10-way image classification set "DR" from GitHub (AnasAnwar11/eye-disease-prediction); label vocabulary: tlevel0, tlevel1, tlevel2, tlevel3, tlevel4, level 0 - no DR, level 1 - mild DR, level 2 - moderate DR, level 3 - severe DR, level 4 - proliferative DR.

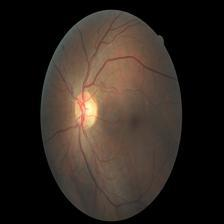
Label: level 0 - no DR

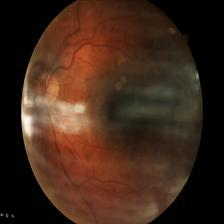
Label: level 3 - severe DR

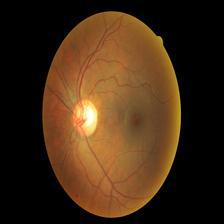
Label: tlevel0

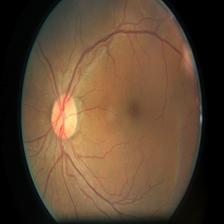
Label: level 1 - mild DR

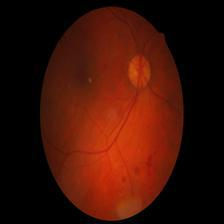
Label: tlevel4

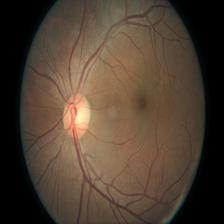
Label: tlevel2
